Run: headless pygame with SDL's dummy video driver; simulated clock (each Clock.tick advances the game by its frame time, no real sleeping); random seed 0; keys injected as events and as key.get_pressed() state; no mouse input.
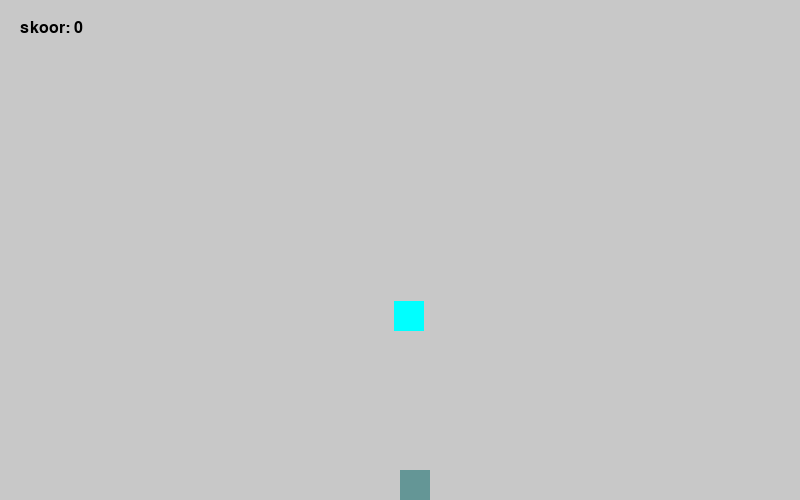
Frame 1 of 4 · flips 1–60 · no input
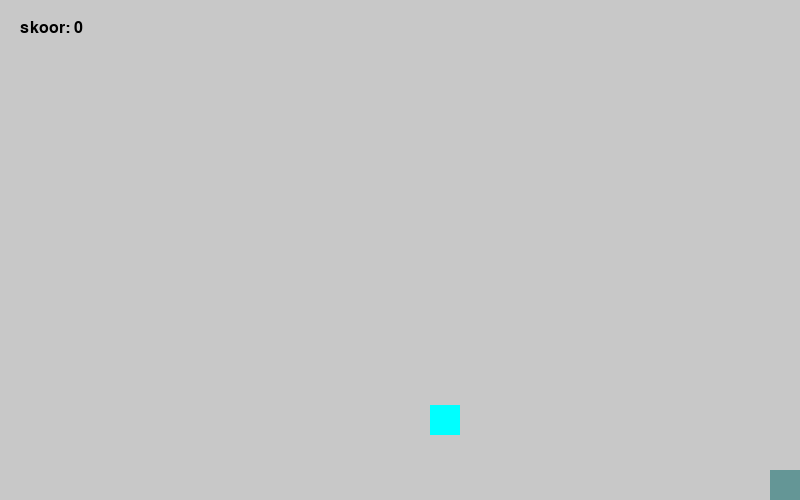
Frame 2 of 4 · flips 61–180 · tapped SPACE, RETURN · held RIGHT (→), D
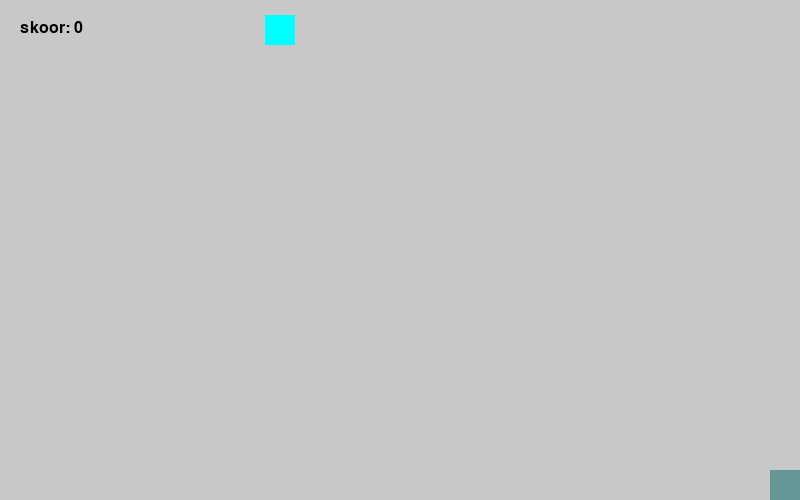
Frame 3 of 4 · flips 181–300 · held DOWN (↓), S
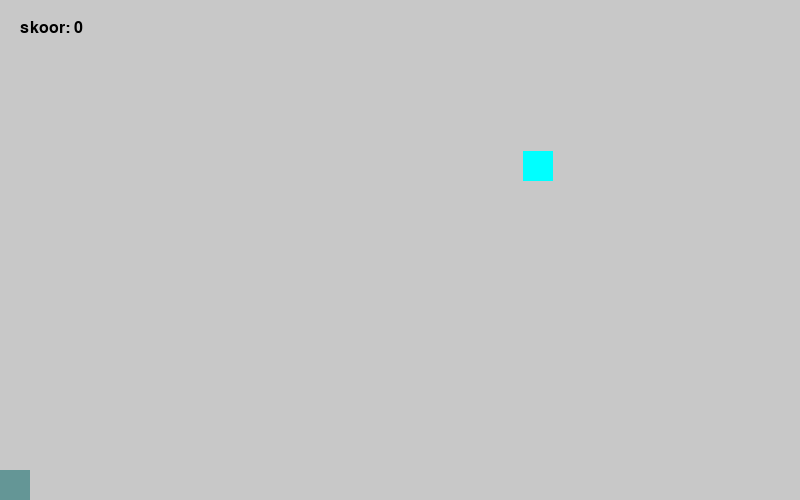
Frame 4 of 4 · flips 301–420 · held LEFT (←), A, UP (↑), W

The pygame program that drew these frames:

import pygame
import pygame as pg
from random import randint

#terve hunniks muutujaid
size= width, height= (800, 500)
skoor=0


#kujund
a=30

#kiirus
v_player= 10
v_kast=5
#kortinatid
x_player=width/2
y_player=height-a
x_kast= randint(0,width)
y_kast=0

pg.init()
pygame.font.init()

#set up
aken = pygame.display.set_mode(size)
pg.display.set_caption("jah?")
gameplay= True

#mängu loop
while gameplay:
    pg.time.delay(10)
    for event in pg.event.get():
        if event.type== pg.QUIT:
            gameplay=False

    #mängija liikumine
    keys=pg.key.get_pressed()
    if keys[pygame.K_LEFT] and x_player>0:
        x_player-= v_player
    if keys[pygame.K_RIGHT] and x_player<width-a:
        x_player+= v_player

    if y_kast<500:
        y_kast+=v_kast
        v_kast+=0.001
    else:
        x_kast=randint(0,width-a)
        y_kast=0
    if y_player < (y_kast+a):
        if ((x_player > x_kast and x_player < (x_kast + a)) or ((x_player + a) > x_kast and (x_player + a) < (x_kast + a))):
            skoor+=1
            x_kast=randint(0,width-a)
            y_kast=0



#joonistame
    aken.fill((200,200,200))
    pg.draw.rect(aken, (100,150,150), (x_player, y_player, a, a))

#tegelintski
    pg.draw.rect(aken,(0, 255, 255), (x_kast, y_kast, a, a))
    font = pygame.font.SysFont(None, 24)
    img = font.render("skoor: " + str(skoor), True, "black")
    aken.blit(img, (20, 20))
    pg.display.update()





pygame.quit()
